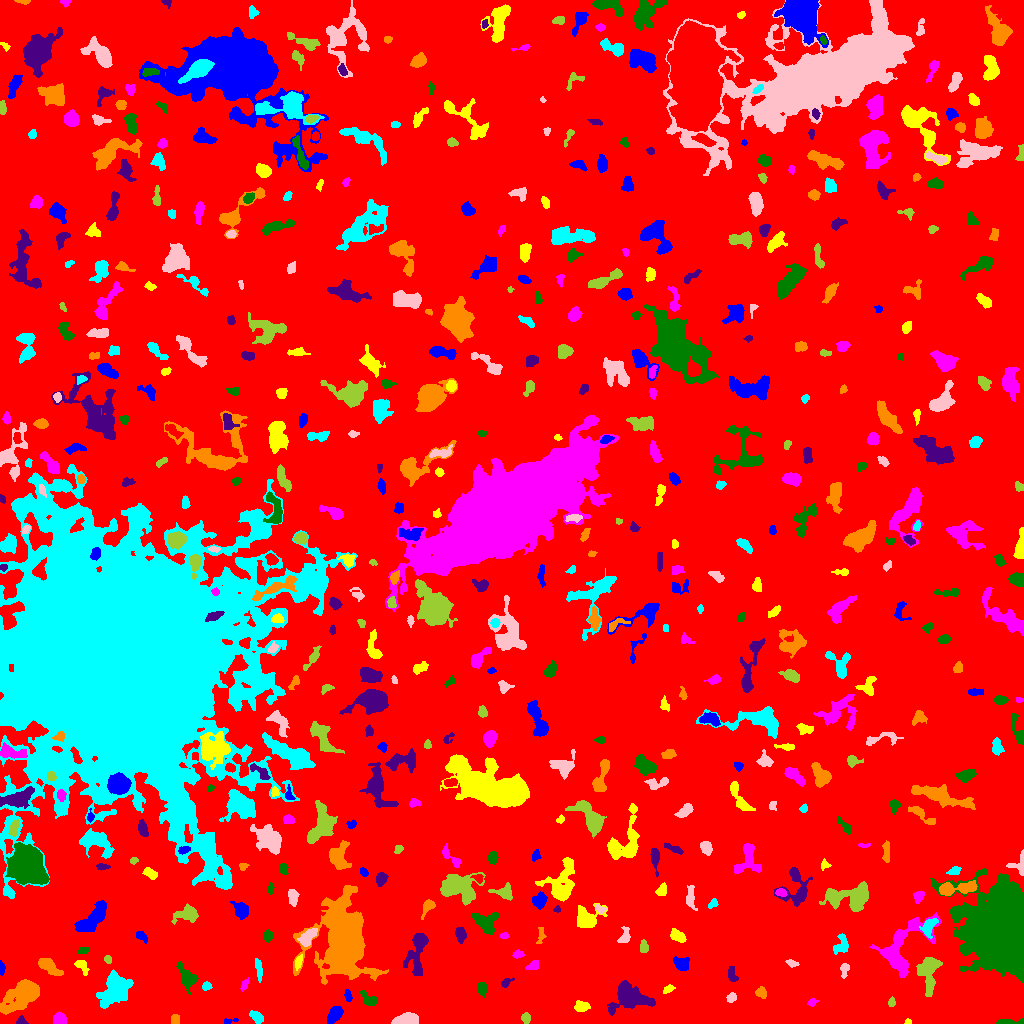

The data file committed next to this chart (first rows):
ID, X, Y, A, B, theta, total_flux, mu_max, mu_median, mu_mean, R_fwhm, R_e, R10, R90, x_start, x_end, y_start, y_end, area, greylevel
0, 515.2, 507.4, 299.4, 285.5, -0.9324, 1625790, 12.0, 2.0, 2.03, 92.66, 234.8, 89.46, 381.6, 0, 1023, 0, 1023, 800717, 2.03
1, 228.5, 2.397, 4.138, 1.315, 0.137, 116.0, 4.0, 2.0, 1.871, 3.385, 2.459, 0.7979, 3.949, 224, 238, 0, 5, 62, 7.871
2, 907.9, 1.466, 1.704, 1.335, -0.009888, 73.0, 4.0, 2.0, 2.028, 2.646, 1.784, 0.5642, 2.877, 904, 911, 0, 5, 36, 7.028
3, 59.15, 4.413, 2.918, 2.63, -0.002814, 397.0, 6.0, 3.0, 2.701, 4.918, 3.523, 1.382, 5.499, 53, 66, 0, 12, 147, 7.701
4, 1008, 1.244, 7.181, 1.2, 0.002981, 164.0, 3.0, 1.0, 1.367, 3.909, 3.09, 1.262, 4.983, 996, 1023, 0, 6, 120, 6.367
5, 20.86, 2.202, 2.066, 1.962, 0.1054, 124.0, 5.0, 2.0, 1.746, 2.523, 2.326, 0.7979, 3.7, 16, 28, 0, 8, 71, 7.746
6, 175.2, 3.928, 2.585, 2.056, -1.461, 167.0, 3.0, 2.0, 1.965, 4.068, 2.932, 1.262, 4.549, 171, 179, 0, 9, 85, 6.965
7, 256.9, 6.298, 3.422, 2.1, -0.6855, 490.0, 9.0, 3.0, 3.525, 3.742, 3.385, 1.262, 5.441, 249, 263, 0, 13, 139, 8.525
8, 407, 4.069, 6.114, 2.516, 0.1154, 554.0, 4.0, 2.0, 2.156, 7.399, 4.983, 2.034, 7.548, 391, 418, 0, 11, 257, 7.156
9, 525.8, 5.515, 2.363, 1.942, 1.492, 262.0, 7.0, 3.0, 2.848, 3.385, 2.706, 1.128, 4.297, 521, 530, 0, 11, 92, 7.848
10, 151.7, 9.788, 2.368, 1.588, -1.566, 118.0, 5.0, 2.0, 1.873, 2.326, 2.326, 0.7979, 3.827, 149, 155, 5, 15, 63, 7.873
11, 334.2, 8.666, 4.782, 2.751, 0.9283, 683.0, 6.0, 3.0, 3.133, 6.628, 4.687, 1.871, 7.092, 327, 343, 0, 17, 218, 8.133
12, 581.8, 17.47, 3.343, 2.292, 0.004712, 396.0, 7.0, 2.0, 2.694, 3.7, 3.432, 1.262, 5.557, 574, 590, 12, 23, 147, 8.694
13, 811.8, 21.03, 2.384, 1.779, 0.4753, 101.0, 3.0, 1.0, 1.485, 3.192, 2.585, 0.9772, 3.989, 807, 819, 17, 25, 68, 8.485
14, 368.7, 24.49, 5.178, 2.486, -0.648, 307.0, 4.0, 2.0, 1.849, 5.614, 4.068, 1.493, 6.408, 360, 377, 18, 33, 166, 7.849
15, 630.4, 25.5, 9.343, 6.459, -0.02015, 2911, 12.0, 3.0, 3.918, 6.747, 8.156, 2.932, 13.15, 607, 655, 8, 43, 743, 7.918
16, 21.82, 28.33, 10.94, 5.839, 0.6293, 3158, 10.0, 3.0, 3.72, 9.236, 8.849, 3.478, 14.17, 0, 39, 9, 44, 849, 7.72
17, 115.1, 33.85, 9.098, 6.232, 0.7971, 2797, 9.0, 3.0, 3.642, 8.813, 8.538, 3.338, 13.54, 96, 133, 15, 54, 768, 7.642
18, 731.8, 26.11, 2.284, 1.845, 1.166, 220.0, 6.0, 2.0, 2.529, 3.523, 2.585, 0.9772, 4.107, 726, 736, 21, 31, 87, 7.529
19, 891.3, 20.83, 2.115, 1.741, 1.324, 123.0, 4.0, 2.0, 1.922, 3.568, 2.394, 0.9772, 3.742, 888, 895, 17, 27, 64, 6.922
20, 54.5, 28.5, 3.096, 1.851, 1.137, 153.0, 4.0, 1.0, 1.43, 3.827, 2.932, 1.128, 4.72, 49, 59, 21, 35, 107, 6.43
21, 347.8, 28.02, 2.799, 1.454, -1.406, 254.0, 8.0, 2.5, 3.175, 3.29, 2.523, 0.9772, 4.068, 344, 352, 22, 34, 80, 9.175
22, 667.6, 34.05, 3.037, 1.588, 0.5014, 82.0, 3.0, 1.0, 1.038, 2.185, 2.459, 0.7979, 4.068, 663, 675, 30, 39, 79, 6.038
23, 244.8, 38.62, 3.023, 1.373, 1.069, 85.0, 3.0, 1.0, 1.104, 2.764, 2.523, 0.9772, 4.029, 240, 249, 32, 46, 77, 7.104
24, 481.9, 34.18, 3.339, 2.397, -1.349, 331.0, 5.0, 3.0, 2.566, 4.618, 3.656, 1.382, 5.528, 477, 487, 26, 41, 129, 6.566
25, 506.2, 41.04, 3.182, 1.79, 0.6256, 223.0, 5.0, 3.0, 2.72, 3.7, 2.877, 1.128, 4.37, 501, 514, 36, 46, 82, 7.72
26, 761.2, 30.62, 2.645, 2.091, -0.6439, 255.0, 6.0, 2.0, 2.318, 3.909, 2.932, 1.128, 4.652, 755, 766, 25, 37, 110, 7.318
27, 206.6, 36.94, 2.143, 1.6, 0.2147, 90.0, 3.0, 1.0, 1.184, 3.038, 2.326, 0.7979, 3.656, 202, 212, 33, 42, 76, 7.184
28, 844.5, 53.98, 3.618, 1.923, 1.432, 270.0, 6.0, 2.0, 2.547, 3.785, 2.985, 1.128, 4.951, 840, 849, 45, 60, 106, 7.547
29, 928.3, 52.34, 9.349, 4.7, 1.541, 2575, 13.0, 4.0, 5.019, 6.283, 6.794, 2.523, 11.21, 916, 942, 27, 66, 513, 9.019
30, 494.5, 56.1, 3.73, 2.998, 1.223, 570.0, 7.0, 2.0, 2.511, 4.72, 4.184, 1.596, 6.652, 488, 504, 48, 66, 227, 7.511
31, 1.808, 56.23, 3.073, 1.336, -1.505, 130.0, 5.0, 2.0, 1.884, 2.326, 2.394, 0.7979, 3.949, 0, 5, 48, 63, 69, 6.884
32, 81.24, 58.24, 3.717, 2.363, -0.8501, 287.0, 5.0, 2.0, 2.126, 3.989, 3.432, 1.262, 5.528, 74, 89, 48, 63, 135, 7.126
33, 533, 58.35, 3.74, 1.9, 0.4828, 142.0, 3.0, 2.0, 1.365, 4.107, 3.29, 1.382, 4.82, 525, 538, 54, 63, 104, 6.365
34, 186.9, 45.87, 6.224, 3.564, -1.063, 1138, 8.0, 3.0, 3.743, 6.91, 5.382, 2.111, 8.463, 176, 198, 29, 62, 304, 7.743
35, 732.4, 47.19, 3.771, 1.957, -1.299, 180.0, 4.0, 1.0, 1.475, 3.989, 3.038, 1.128, 5.046, 728, 738, 42, 57, 122, 6.475
36, 48.72, 57.31, 6.502, 2.714, -0.6395, 1051, 9.0, 3.0, 3.893, 5.262, 5.015, 1.954, 8.078, 38, 63, 48, 65, 270, 7.893
37, 258.3, 55.51, 5.482, 1.425, -1.383, 159.0, 3.0, 1.0, 1.178, 3.568, 3.141, 1.262, 5.262, 255, 262, 41, 65, 135, 7.178
38, 791.4, 60.46, 3.128, 1.56, -0.3515, 161.0, 5.0, 2.0, 2.091, 2.821, 2.646, 0.9772, 4.297, 785, 799, 56, 64, 77, 7.091
39, 107.8, 63.97, 1.924, 1.411, -0.336, 95.0, 4.0, 2.0, 1.61, 3.141, 2.111, 0.7979, 3.29, 104, 111, 60, 68, 59, 8.61
40, 160.1, 69.61, 5.313, 2.222, 0.4194, 89.0, 2.0, 1.0, 0.8241, 5.078, 3.385, 1.128, 4.787, 149, 166, 64, 76, 108, 7.824
41, 681.8, 59.35, 3.64, 2.742, -0.5863, 423.0, 6.0, 2.0, 2.226, 5.015, 3.827, 1.493, 5.997, 673, 689, 53, 67, 190, 7.226
42, 298.4, 61.5, 3.277, 1.565, 1.312, 154.0, 4.0, 2.0, 1.692, 3.827, 2.821, 0.9772, 4.583, 295, 302, 53, 69, 91, 8.692
43, 517.9, 69.06, 2.725, 1.81, 0.1155, 200.0, 5.0, 2.0, 2.5, 3.432, 2.821, 0.9772, 4.37, 512, 524, 65, 74, 80, 7.5
44, 83.41, 73.19, 2.677, 1.709, 0.09339, 151.0, 3.0, 2.0, 2.041, 3.989, 2.821, 1.262, 4.107, 78, 89, 70, 76, 74, 7.041
45, 416.7, 71.1, 12.76, 4.529, 1.394, 2239, 9.0, 4.0, 4.289, 8.311, 7.527, 2.877, 11.56, 403, 428, 48, 90, 522, 7.289
46, 341.8, 79.87, 18.71, 11.77, -1.521, 22175, 34.0, 4.0, 6.433, 9.821, 14.03, 4.82, 26.65, 293, 388, 39, 138, 3447, 10.43
47, 842.2, 78.78, 5.207, 3.346, 1.427, 428.0, 4.0, 2.0, 2.098, 6.408, 4.549, 1.784, 7.092, 833, 848, 69, 90, 204, 7.098
48, 307.1, 85.57, 5.26, 2.532, 0.8477, 445.0, 5.0, 2.0, 2.032, 4.82, 4.222, 1.596, 6.933, 297, 317, 77, 95, 219, 9.032
49, 643.5, 76.22, 3.001, 1.856, -1.571, 144.0, 3.0, 1.0, 1.426, 3.909, 2.932, 1.128, 4.549, 640, 648, 71, 84, 101, 7.426
50, 24.42, 97.48, 14.7, 6.612, 0.3633, 5105, 12.0, 4.0, 4.294, 10.03, 10.63, 4.068, 16.75, 0, 55, 75, 118, 1189, 8.294
51, 141.3, 86.97, 3.525, 1.923, -0.7515, 160.0, 4.0, 2.0, 1.584, 4.222, 3.29, 1.128, 4.918, 136, 147, 80, 92, 101, 6.584
52, 677.7, 87.37, 4.155, 2.474, -0.6111, 523.0, 6.0, 3.0, 3.189, 5.754, 4.146, 1.596, 6.358, 670, 686, 81, 95, 164, 7.189
53, 504.8, 87.76, 1.92, 1.287, -0.08706, 86.0, 5.0, 1.0, 1.654, 2.111, 1.954, 0.5642, 3.241, 500, 509, 85, 91, 52, 6.654
54, 267.6, 87.54, 2.344, 2.078, 1.416, 169.0, 4.0, 2.0, 1.657, 4.068, 2.821, 1.128, 4.514, 263, 273, 81, 94, 102, 6.657
55, 460.7, 89.15, 3.402, 2.27, -1.476, 305.0, 5.0, 2.0, 2.075, 4.334, 3.523, 1.382, 5.47, 455, 466, 80, 96, 147, 7.075
56, 540.9, 88.22, 5.04, 1.636, 1.377, 134.0, 4.0, 1.0, 1.367, 3.827, 2.877, 0.9772, 4.406, 536, 546, 80, 96, 98, 6.367
57, 928.3, 96.6, 4.342, 2.546, 1.024, 464.0, 7.0, 2.0, 2.297, 4.184, 3.868, 1.493, 6.257, 919, 938, 85, 105, 202, 9.297
58, 624.7, 87.32, 4.343, 2.392, 1.271, 456.0, 8.0, 3.0, 3.257, 4.297, 3.613, 1.262, 5.726, 617, 630, 81, 97, 140, 7.257
59, 188.8, 109.5, 5.552, 3.553, 0.1362, 912.0, 11.0, 2.0, 3.05, 4.107, 4.478, 1.596, 7.999, 171, 198, 99, 120, 299, 8.05
... 537 more rows
